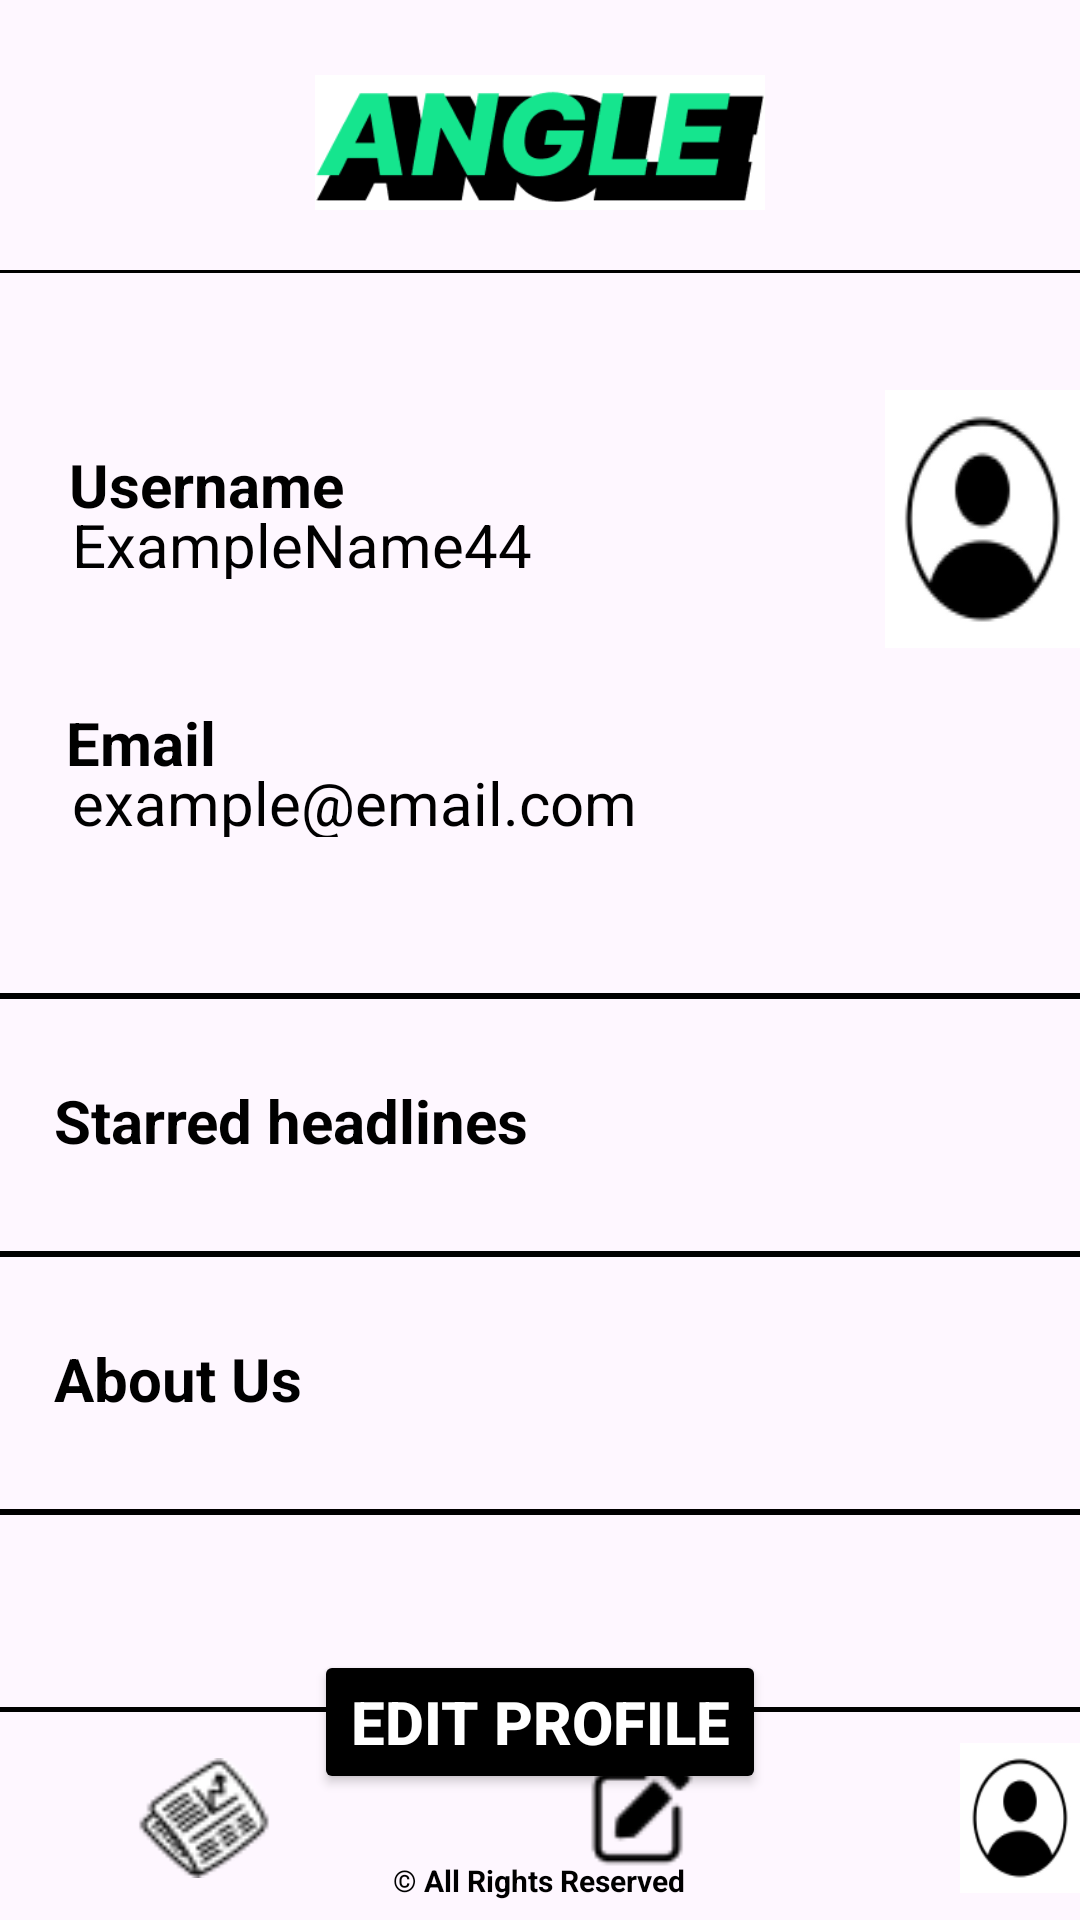

The Android layout XML behind this screen, and the referenced resources:
<!-- AndroidManifest.xml: application theme Theme.Angle -->
<!-- res/layout/profile.xml -->
<?xml version="1.0" encoding="utf-8"?>
<RelativeLayout xmlns:android="http://schemas.android.com/apk/res/android"
    android:layout_width="match_parent"
    android:layout_height="match_parent"
    xmlns:tools="http://schemas.android.com/tools"
    tools:context=".profile">


        <RelativeLayout
            android:layout_width="match_parent"
            android:layout_height="match_parent">

            
            <RelativeLayout
                android:id="@+id/topFixedLayout"
                android:layout_width="match_parent"
                android:layout_height="91dp">

                
                
                <RelativeLayout
                    android:layout_width="match_parent"
                    android:layout_height="91dp">
                    <ImageView
                        android:layout_width="150dp"
                        android:layout_height="45dp"
                        android:layout_centerHorizontal="true"
                        android:layout_marginTop="25dp"
                        android:background="@drawable/angle_image" />
                    <View
                        android:layout_width="match_parent"
                        android:layout_height="1.5dp"
                        android:layout_marginTop="90dp"
                        android:background="#000000" />
                </RelativeLayout>

            </RelativeLayout>

            
            <ImageView
                android:layout_width="86dp"
                android:layout_height="86dp"
                android:layout_marginLeft="295dp"
                android:layout_marginTop="130dp"
                android:background="@drawable/profile_icon" />

            
            <TextView
                android:layout_width="189dp"
                android:layout_height="45dp"
                android:layout_marginLeft="23dp"
                android:layout_marginTop="148dp"
                android:text="Username"
                android:textColor="#000000"
                android:textSize="20sp"
                android:textStyle="bold" />

            
            <TextView
                android:id="@+id/example_user"
                android:layout_width="187dp"
                android:layout_height="25dp"
                android:layout_marginLeft="24dp"
                android:layout_marginTop="168dp"
                android:text="ExampleName44"
                android:textColor="#000000"
                android:textSize="20sp" />

            
            <TextView
                android:layout_width="305dp"
                android:layout_height="45dp"
                android:layout_marginLeft="22dp"
                android:layout_marginTop="234dp"
                android:text="Email"
                android:textColor="#000000"
                android:textSize="20sp"
                android:textStyle="bold" />

            
            <TextView
                android:id="@+id/example_email"
                android:layout_width="303dp"
                android:layout_height="25dp"
                android:layout_marginLeft="24dp"
                android:layout_marginTop="254dp"
                android:text="example@email.com"
                android:textColor="#000000"
                android:textSize="20sp" />

            
            <View
                android:layout_width="wrap_content"
                android:layout_height="2dp"
                android:layout_marginTop="331dp"
                android:background="#000000" />

            
            <View
                android:layout_width="wrap_content"
                android:layout_height="2dp"
                android:layout_marginTop="417dp"
                android:background="#000000" />

            
            <View
                android:layout_width="wrap_content"
                android:layout_height="2dp"
                android:layout_marginTop="503dp"
                android:background="#000000" />

            
            <TextView
                android:id="@+id/starred_headlines"
                android:layout_width="196dp"
                android:layout_height="29dp"
                android:layout_marginLeft="18dp"
                android:layout_marginTop="360dp"
                android:text="Starred headlines"
                android:textColor="#000000"
                android:textSize="20sp"
                android:textStyle="bold" />

            
            <TextView
                android:id="@+id/about_us"
                android:layout_width="196dp"
                android:layout_height="29dp"
                android:layout_marginLeft="18dp"
                android:layout_marginTop="446dp"
                android:text="About Us"
                android:textColor="#000000"
                android:textSize="20sp"
                android:textStyle="bold" />

            
            <TextView
                android:layout_width="wrap_content"
                android:layout_height="wrap_content"
                android:layout_centerHorizontal="true"
                android:layout_marginTop="620dp"
                android:text="© All Rights Reserved"
                android:textColor="#000000"
                android:textSize="10sp"
                android:textStyle="bold" />

            
            <Button
                android:id="@+id/edit_profile"
                android:layout_width="wrap_content"
                android:layout_height="wrap_content"
                android:layout_centerHorizontal="true"
                android:layout_marginTop="550dp"
                android:text="Edit Profile"
                android:textColor="#FFFFFF"
                android:textSize="20sp"
                android:backgroundTint="#000000"
                android:gravity="center"
                android:textStyle="bold" />

            
            <RelativeLayout
                android:id="@+id/bottomFixedLayout"
                android:layout_width="match_parent"
                android:layout_height="71dp"
                android:layout_alignParentBottom="true">

                
                <RelativeLayout
                    android:layout_width="match_parent"
                    android:layout_height="71dp">
                    <ImageView
                        android:id="@+id/profile"
                        android:layout_width="50dp"
                        android:layout_height="50dp"
                        android:layout_marginLeft="320dp"
                        android:layout_marginTop="12dp"
                        android:background="@drawable/profile_icon" />

                    <ImageView
                        android:id="@+id/news"
                        android:layout_width="50dp"
                        android:layout_height="40dp"
                        android:layout_marginLeft="43dp"
                        android:layout_marginTop="17dp"
                        android:background="@drawable/news_image" />

                    <ImageView
                        android:id="@+id/post"
                        android:layout_width="60dp"
                        android:layout_height="60dp"
                        android:layout_marginLeft="184dp"
                        android:layout_marginTop="5dp"
                        android:background="@drawable/post_image" />

                    <View
                        android:layout_width="match_parent"
                        android:layout_height="1.5dp"
                        android:layout_marginTop="0dp"
                        android:background="#000000" />
                </RelativeLayout>

            </RelativeLayout>

        </RelativeLayout>
    </RelativeLayout>
<!-- resources referenced by this layout -->
<resources>
  <!-- drawable angle_image: png bitmap (drawable, 6181 bytes) -->
  <!-- drawable news_image: png bitmap (drawable, 2076 bytes) -->
  <!-- drawable post_image: png bitmap (drawable, 744 bytes) -->
  <!-- drawable profile_icon: png bitmap (drawable, 3235 bytes) -->
  <style name="Theme.Angle" parent="Base.Theme.Angle" />
  <style name="Base.Theme.Angle" parent="Theme.Material3.DayNight.NoActionBar">
          
          
      </style>
</resources>
